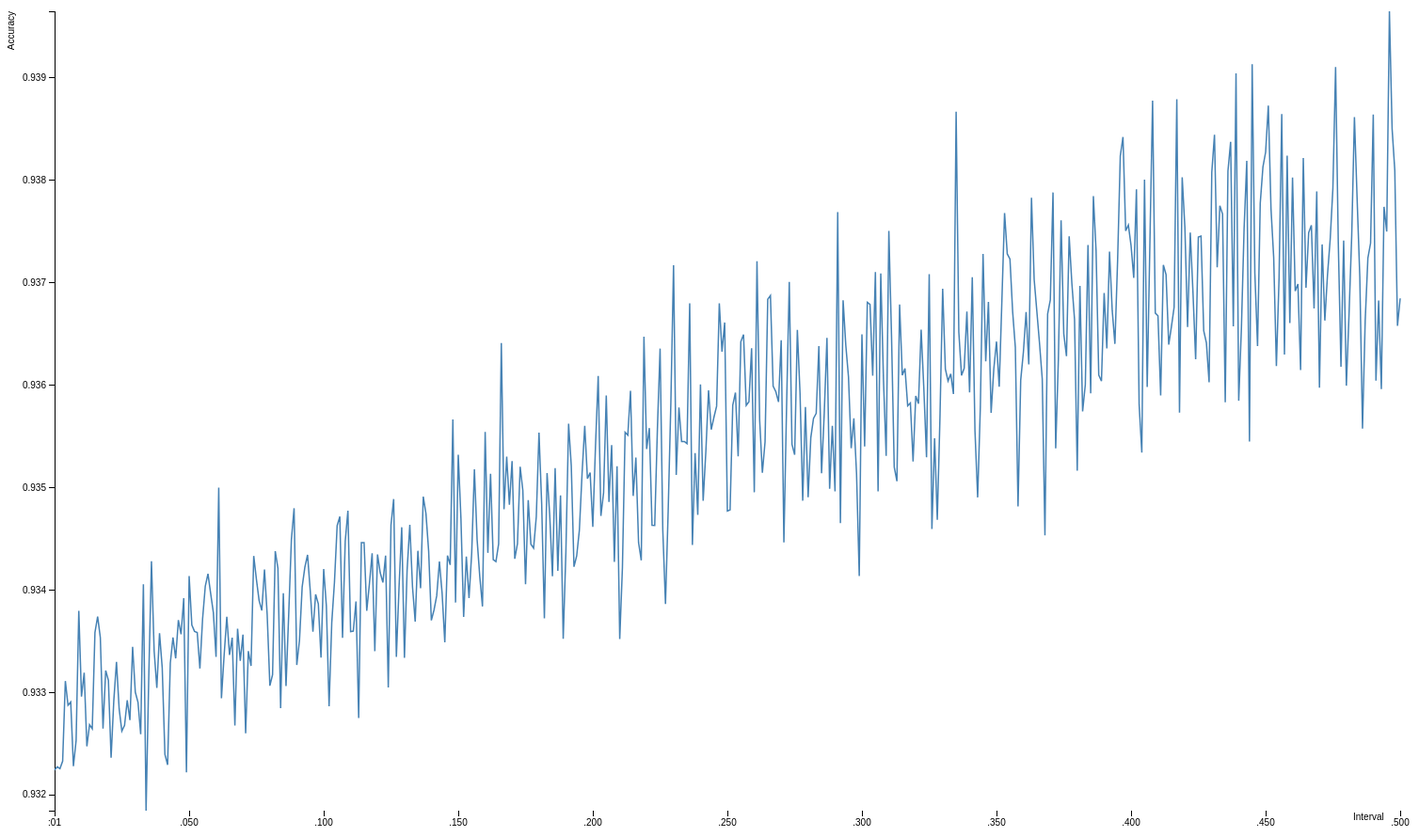
D3 v3 page, settled after 480 driven frames (8 s of simulated time); the page loaded 1 data file(s).




var margin = {top: 20, right: 20, bottom: 30, left: 50},
    width = 1500 - margin.left - margin.right,
    height = 900 - margin.top - margin.bottom;


var x = d3.time.scale()
    .range([0, width]);

var y = d3.scale.linear()
    .range([height, 0]);

var xAxis = d3.svg.axis()
    .scale(x)
    .orient("bottom");

var yAxis = d3.svg.axis()
    .scale(y)
    .orient("left");

var line = d3.svg.line()
    .x(function(d) { return x(d.interval); })
    .y(function(d) { return y(d.accuracy); });

var svg = d3.select("body").append("svg")
    .attr("width", width + margin.left + margin.right)
    .attr("height", height + margin.top + margin.bottom)
  .append("g")
    .attr("transform", "translate(" + margin.left + "," + margin.top + ")");

d3.tsv("data/test_avg_from1000_to1500.tsv", function(error, data) {
  data.forEach(function(d) {
    d.interval =  +d.interval;
    d.accuracy = +d.accuracy;
  });

  x.domain(d3.extent(data, function(d) { return d.interval; }));
  y.domain(d3.extent(data, function(d) { return d.accuracy; }));

  svg.append("g")
      .attr("class", "x axis")
      .attr("transform", "translate(0," + height + ")")
      .call(xAxis)
      .append("text")
        .attr("x", width - 50)
        .attr("y", 10)
        .text("Interval");

  svg.append("g")
      .attr("class", "y axis")
      .call(yAxis)
    .append("text")
      .attr("transform", "rotate(-90)")
      .attr("y", -50)
      .attr("dy", ".71em")
      .style("text-anchor", "end")
      .text("Accuracy")
      ;

  svg.append("path")
      .datum(data)
      .attr("class", "line")
      .attr("d", line);
});



### data: data/test_avg_from1000_to1500.tsv
interval	accuracy
1000	0.9322
1001	0.9323
1002	0.9323
1003	0.9323
1004	0.9331
1005	0.9329
1006	0.9329
1007	0.9323
1008	0.9325
1009	0.9338
1010	0.933
1011	0.9332
1012	0.9325
1013	0.9327
1014	0.9326
1015	0.9336
1016	0.9337
1017	0.9335
1018	0.9326
1019	0.9332
1020	0.9331
1021	0.9324
1022	0.9329
1023	0.9333
1024	0.9328
1025	0.9326
1026	0.9327
1027	0.9329
1028	0.9327
1029	0.9334
1030	0.933
1031	0.9329
1032	0.9326
1033	0.9341
1034	0.9318
1035	0.9332
1036	0.9343
1037	0.9334
1038	0.933
1039	0.9336
1040	0.9332
1041	0.9324
1042	0.9323
1043	0.9333
1044	0.9335
1045	0.9333
1046	0.9337
1047	0.9336
1048	0.9339
1049	0.9322
1050	0.9341
1051	0.9337
1052	0.9336
1053	0.9336
1054	0.9332
1055	0.9337
1056	0.934
1057	0.9342
1058	0.934
1059	0.9338
... 441 more rows